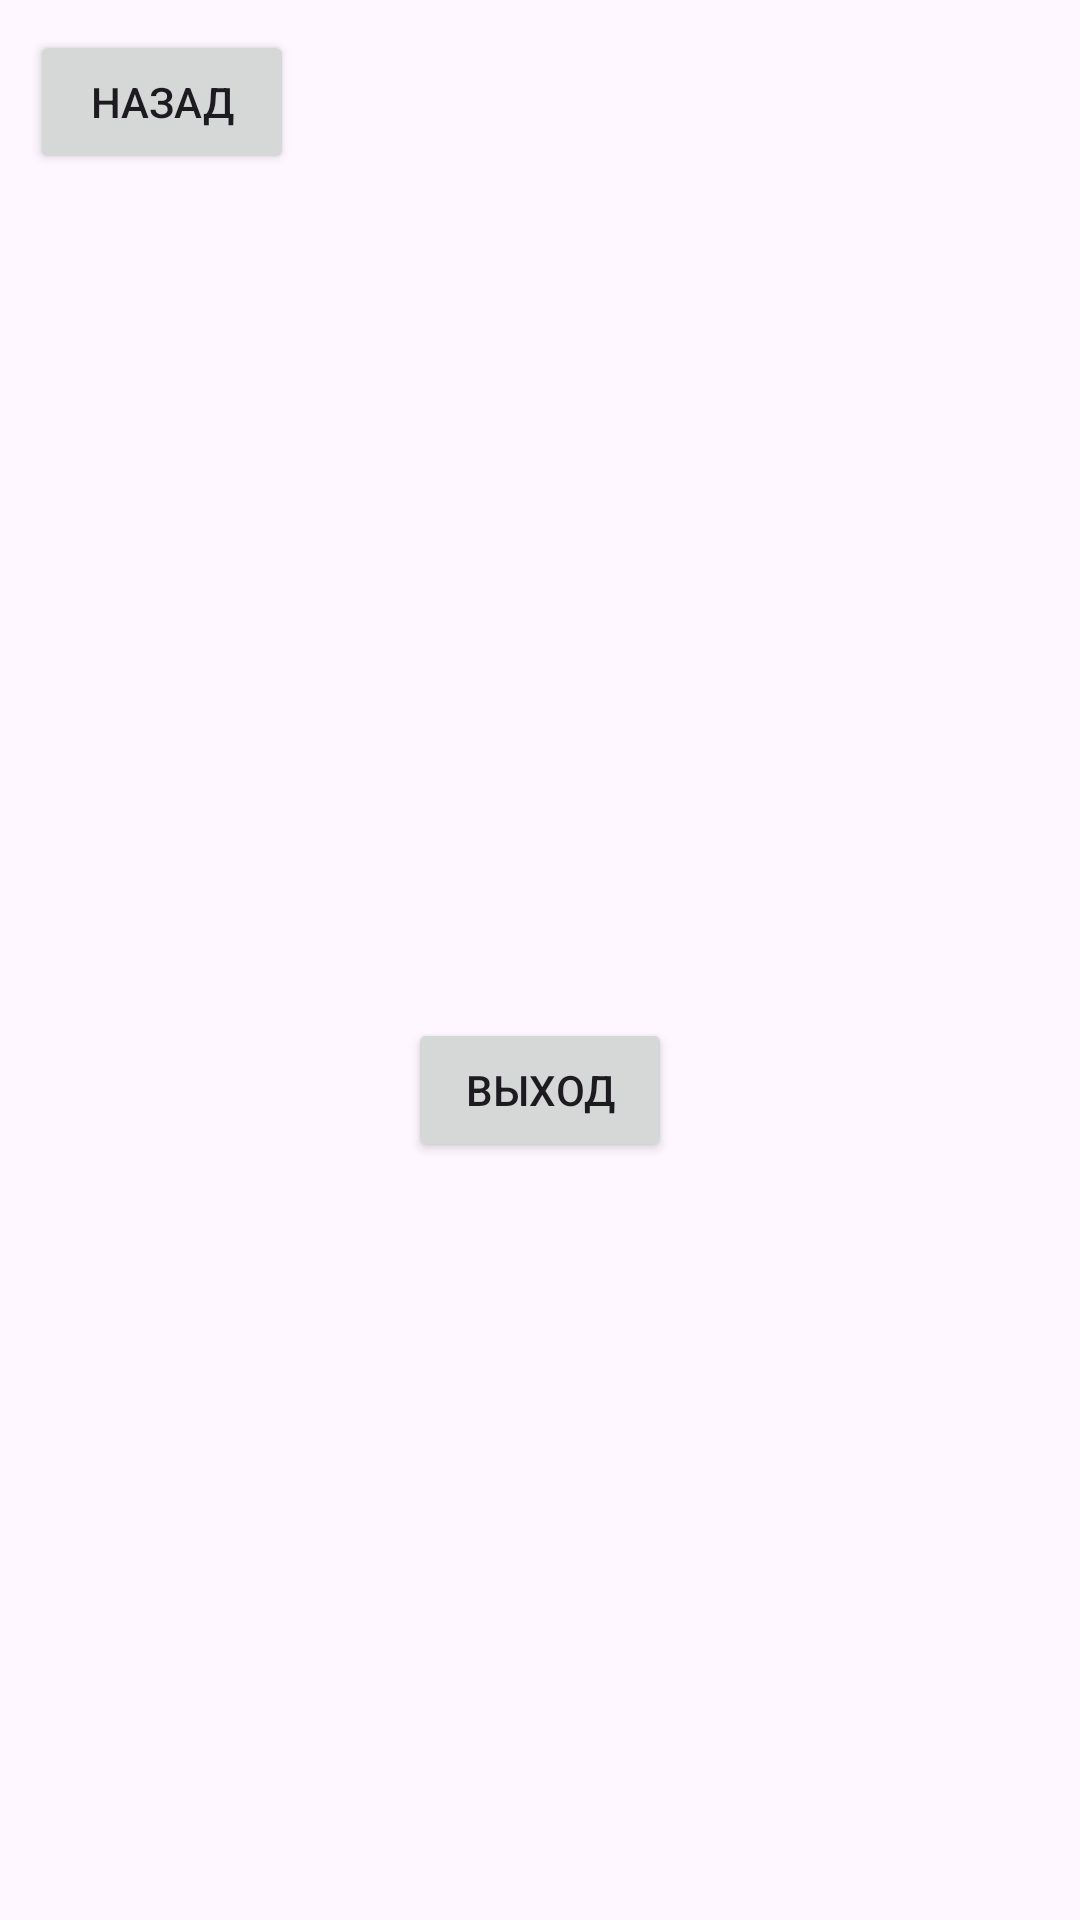

Write the Android layout XML for this screen, with the resource values it uses.
<!-- AndroidManifest.xml: application theme Theme.MyCookingApp -->
<!-- res/layout/activity_log_out.xml -->
<?xml version="1.0" encoding="utf-8"?>
<LinearLayout xmlns:android="http://schemas.android.com/apk/res/android"
    xmlns:app="http://schemas.android.com/apk/res-auto"
    xmlns:tools="http://schemas.android.com/tools"
    android:layout_width="match_parent"
    android:layout_height="match_parent"
    android:orientation="vertical"
    tools:context=".favourites_screen.LogOutActivity">

    <LinearLayout
        android:layout_width="match_parent"
        android:layout_height="wrap_content"
        android:padding="10dp"
        android:gravity="top">
        <Button
            android:layout_width="wrap_content"
            android:layout_height="wrap_content"
            android:text="назад"
            android:onClick="back"/>

    </LinearLayout>
    <LinearLayout
        android:layout_width="match_parent"
        android:layout_height="match_parent"
        android:gravity="center"
        android:orientation="vertical">

        <TextView
            android:layout_width="wrap_content"
            android:layout_height="wrap_content"
            android:id="@+id/user_details"
            />
        <Button
            android:layout_width="wrap_content"
            android:layout_height="wrap_content"
            android:text="выход"
            android:id="@+id/logout_button"
            android:onClick="logOut"
            />

    </LinearLayout>

</LinearLayout>
<!-- resources referenced by this layout -->
<resources>
  <style name="Theme.MyCookingApp" parent="Base.Theme.MyCookingApp" />
  <style name="Base.Theme.MyCookingApp" parent="Theme.Material3.Light.NoActionBar">
          
          
          <item name="colorPrimary">@color/primary</item>
          <item name="colorPrimaryVariant">@color/accent</item>
      </style>
  <color name="primary">#FFC107</color>
  <color name="accent">#FFC107</color>
</resources>
